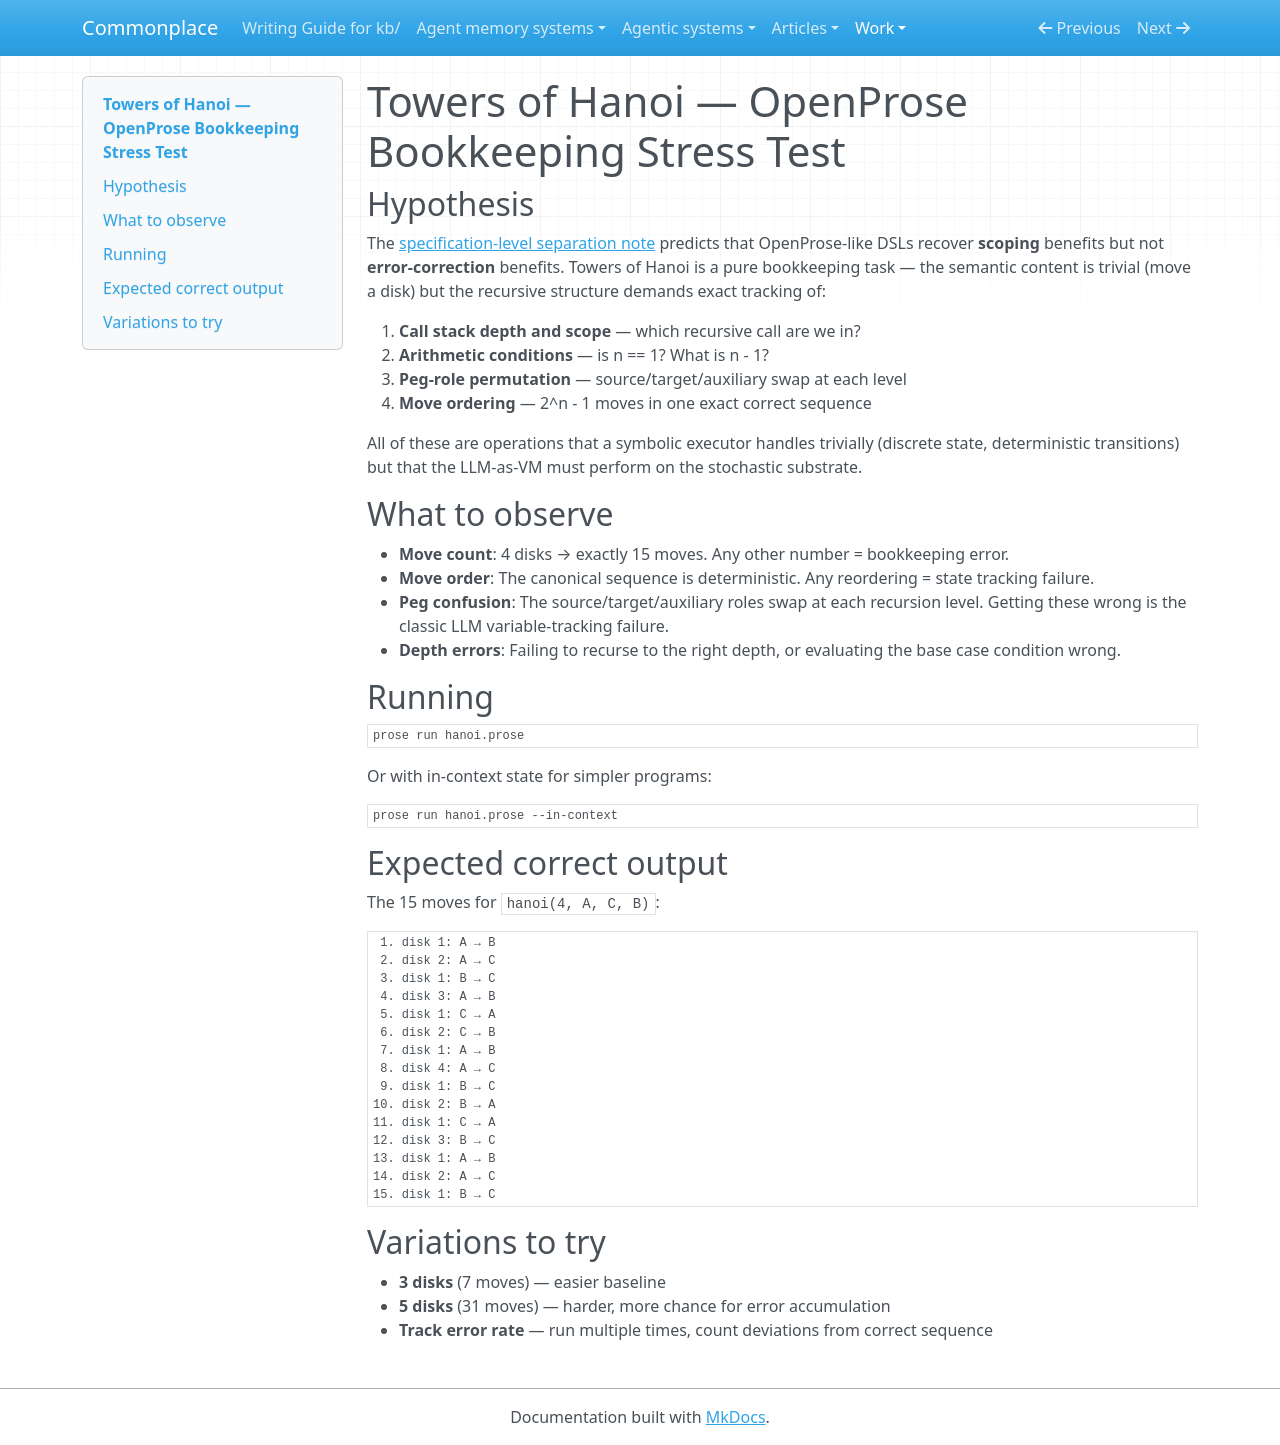

repository: zby/commonplace · page: work/hanoi-experiment/index.html · generator: mkdocs

# Towers of Hanoi — OpenProse Bookkeeping Stress Test

## Hypothesis

The [specification-level separation note](../../theory/specification-level-separation-recovers-scoping-before-it-recovers.md) predicts that OpenProse-like DSLs recover **scoping** benefits but not **error-correction** benefits. Towers of Hanoi is a pure bookkeeping task — the semantic content is trivial (move a disk) but the recursive structure demands exact tracking of:

1. **Call stack depth and scope** — which recursive call are we in?
2. **Arithmetic conditions** — is n == 1? What is n - 1?
3. **Peg-role permutation** — source/target/auxiliary swap at each level
4. **Move ordering** — 2^n - 1 moves in one exact correct sequence

All of these are operations that a symbolic executor handles trivially (discrete state, deterministic transitions) but that the LLM-as-VM must perform on the stochastic substrate.

## What to observe

- **Move count**: 4 disks → exactly 15 moves. Any other number = bookkeeping error.
- **Move order**: The canonical sequence is deterministic. Any reordering = state tracking failure.
- **Peg confusion**: The source/target/auxiliary roles swap at each recursion level. Getting these wrong is the classic LLM variable-tracking failure.
- **Depth errors**: Failing to recurse to the right depth, or evaluating the base case condition wrong.

## Running

```bash
prose run hanoi.prose
```

Or with in-context state for simpler programs:
```bash
prose run hanoi.prose --in-context
```

## Expected correct output

The 15 moves for `hanoi(4, A, C, B)`:

```
 1. disk 1: A → B
 2. disk 2: A → C
 3. disk 1: B → C
 4. disk 3: A → B
 5. disk 1: C → A
 6. disk 2: C → B
 7. disk 1: A → B
 8. disk 4: A → C
 9. disk 1: B → C
10. disk 2: B → A
11. disk 1: C → A
12. disk 3: B → C
13. disk 1: A → B
14. disk 2: A → C
15. disk 1: B → C
```

## Variations to try

- **3 disks** (7 moves) — easier baseline
- **5 disks** (31 moves) — harder, more chance for error accumulation
- **Track error rate** — run multiple times, count deviations from correct sequence
